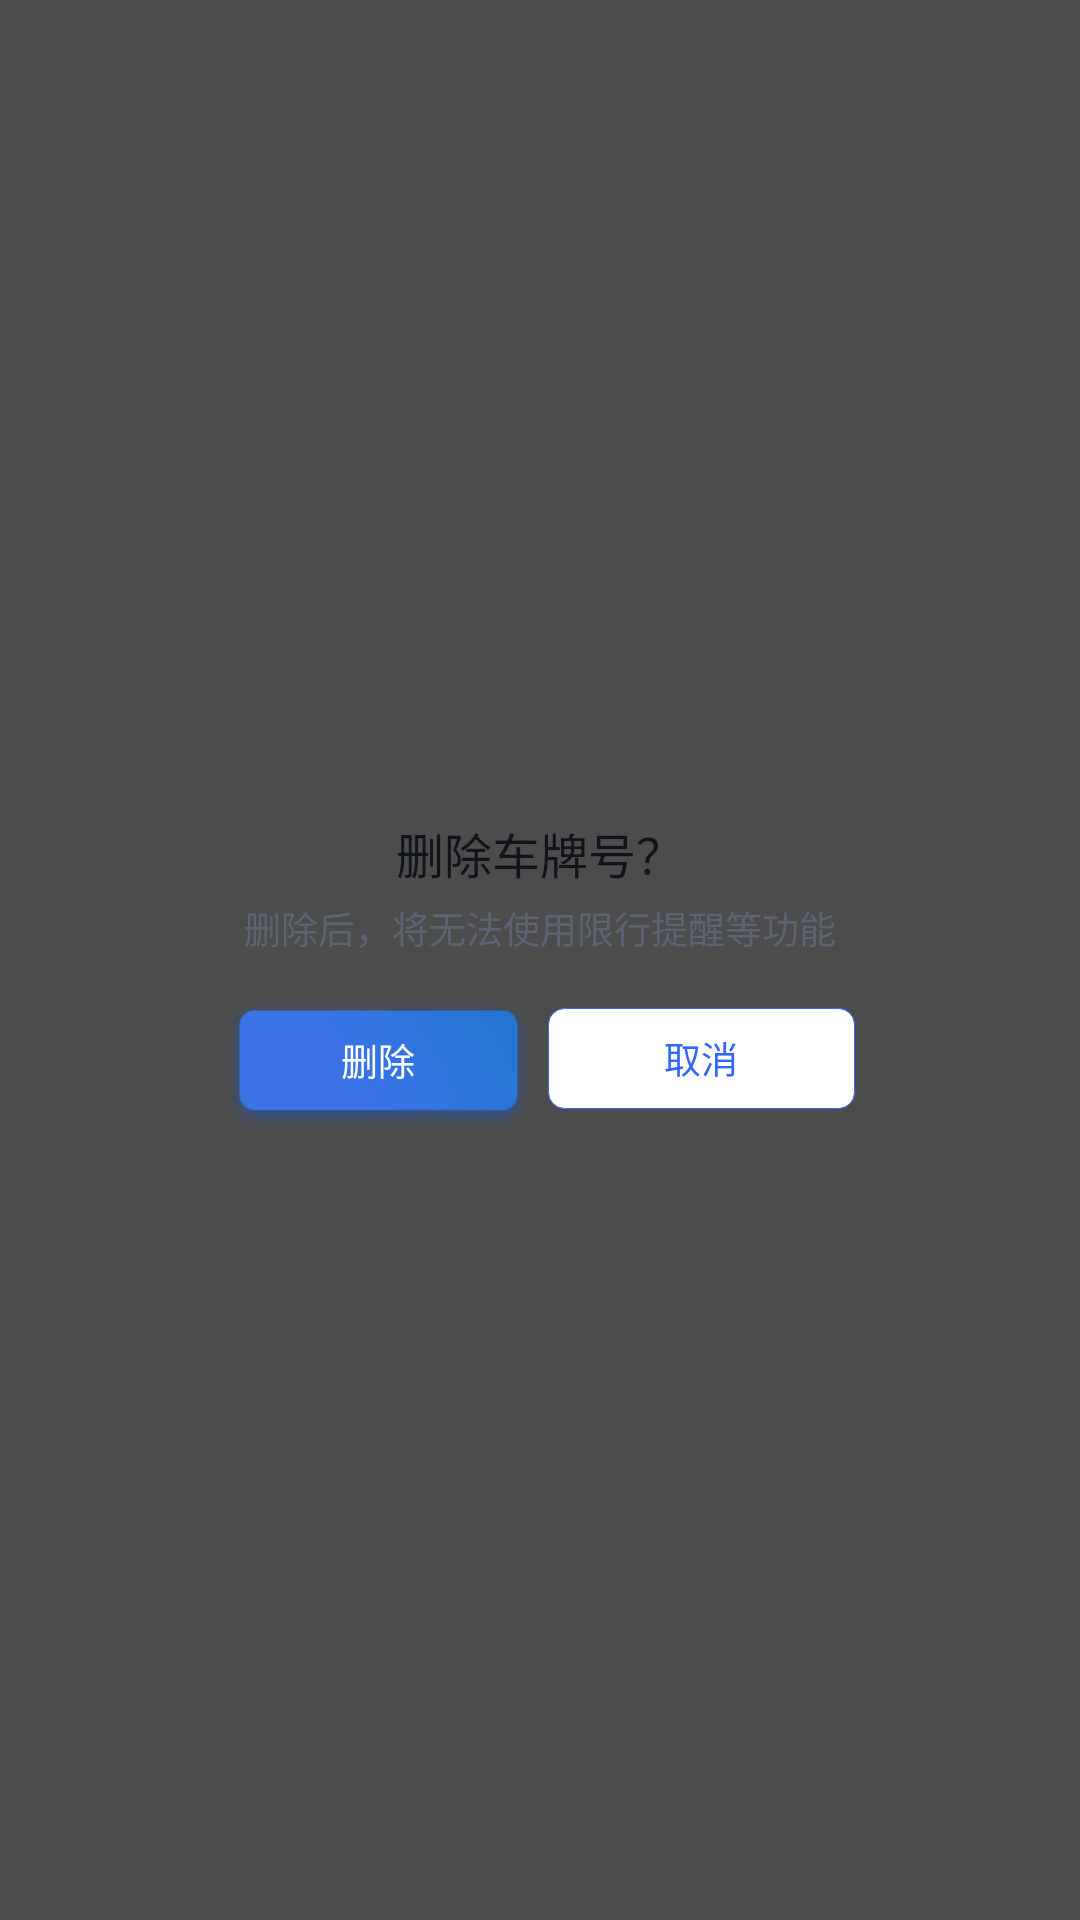

The Android layout XML behind this screen, and the referenced resources:
<!-- AndroidManifest.xml: application theme Theme.Mapautosdk -->
<!-- res/layout/delete_car_number_popup.xml -->
<?xml version="1.0" encoding="utf-8"?>
<LinearLayout xmlns:android="http://schemas.android.com/apk/res/android"
    android:layout_width="match_parent"
    android:layout_height="match_parent"
    android:gravity="center"
    android:background="#B3000000">

    <RelativeLayout
        android:layout_width="@dimen/dp_552"
        android:layout_height="@dimen/dp_292"
        android:background="@drawable/preservation_popup_all_bg">

        <TextView
            android:layout_width="wrap_content"
            android:layout_height="wrap_content"
            android:text="删除车牌号？"
            android:textSize="@dimen/sp_36"
            android:textColor="#11141A"
            android:layout_marginTop="@dimen/dp_40"
            android:layout_centerHorizontal="true"/>

        <TextView
            android:layout_width="wrap_content"
            android:layout_height="wrap_content"
            android:text="删除后，将无法使用限行提醒等功能"
            android:textSize="@dimen/sp_28"
            android:textColor="#5C6373"
            android:layout_marginTop="@dimen/dp_102"
            android:layout_centerHorizontal="true"/>

        <TextView
            android:id="@+id/delete_car_number_popup_tv_delete"
            android:layout_width="@dimen/dp_230"
            android:layout_height="@dimen/dp_98"
            android:text="删除"
            android:textSize="@dimen/sp_28"
            android:textColor="@color/white"
            android:background="@mipmap/ic_preservation_bg"
            android:gravity="center"
            android:paddingTop="@dimen/dp_20"
            android:paddingBottom="@dimen/dp_28"
            android:layout_marginLeft="@dimen/dp_40"
            android:layout_marginTop="@dimen/dp_176"/>

        <TextView
            android:id="@+id/delete_car_number_popup_tv_cancel"
            android:layout_width="@dimen/dp_230"
            android:layout_height="@dimen/dp_76"
            android:text="取消"
            android:textSize="@dimen/sp_28"
            android:textColor="#3366FF"
            android:background="@drawable/preservation_ok_bg"
            android:gravity="center"
            android:layout_toRightOf="@id/delete_car_number_popup_tv_delete"
            android:layout_marginLeft="@dimen/dp_12"
            android:layout_marginRight="@dimen/dp_40"
            android:layout_marginTop="@dimen/dp_182"/>

    </RelativeLayout>

</LinearLayout>
<!-- resources referenced by this layout -->
<resources>
  <color name="white">#FFFFFFFF</color>
  <dimen name="dp_102">102dp</dimen>
  <dimen name="dp_12">12dp</dimen>
  <dimen name="dp_176">176dp</dimen>
  <dimen name="dp_182">182dp</dimen>
  <dimen name="dp_20">20dp</dimen>
  <dimen name="dp_230">230dp</dimen>
  <dimen name="dp_28">28dp</dimen>
  <dimen name="dp_292">292dp</dimen>
  <dimen name="dp_40">40dp</dimen>
  <dimen name="dp_552">552dp</dimen>
  <dimen name="dp_76">76dp</dimen>
  <dimen name="dp_98">98dp</dimen>
  <dimen name="sp_28">28sp</dimen>
  <dimen name="sp_36">36sp</dimen>
  <!-- drawable preservation_ok_bg (drawable) -->
  <?xml version="1.0" encoding="utf-8"?>
  <shape xmlns:android="http://schemas.android.com/apk/res/android">
      <solid android:color="@color/white"/>
      <stroke android:width="@dimen/dp_1" android:color="#3366FF"/>
      <corners android:radius="@dimen/dp_12"/>
  </shape>
  <!-- mipmap ic_preservation_bg: png bitmap (mipmap-xxxhdpi, 14426 bytes) -->
  <style name="Theme.Mapautosdk" parent="Theme.MaterialComponents.DayNight.DarkActionBar">
          
          <item name="colorPrimary">@color/purple_500</item>
          <item name="colorPrimaryVariant">@color/purple_700</item>
          <item name="colorOnPrimary">@color/white</item>
          
          <item name="colorSecondary">@color/teal_200</item>
          <item name="colorSecondaryVariant">@color/teal_700</item>
          <item name="colorOnSecondary">@color/black</item>
          
          <item name="android:statusBarColor" tools:targetApi="l">?attr/colorPrimaryVariant</item>
          
  
      </style>
  <dimen name="dp_1">1dp</dimen>
  <color name="purple_500">#FF6200EE</color>
  <color name="purple_700">#FF3700B3</color>
  <color name="teal_200">#FF03DAC5</color>
  <color name="teal_700">#FF018786</color>
  <color name="black">#FF000000</color>
</resources>
